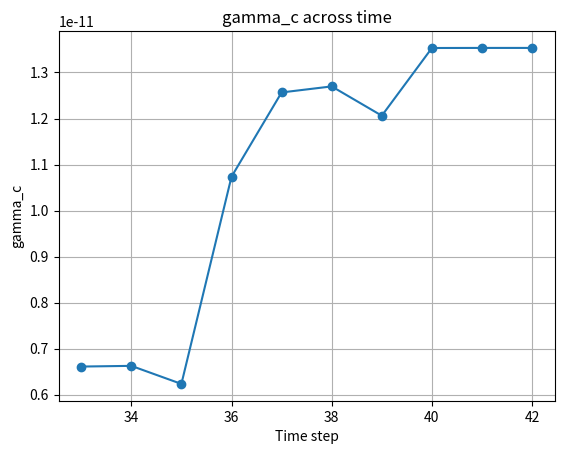
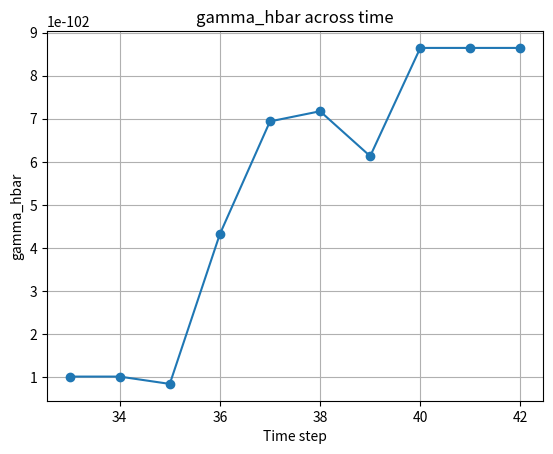
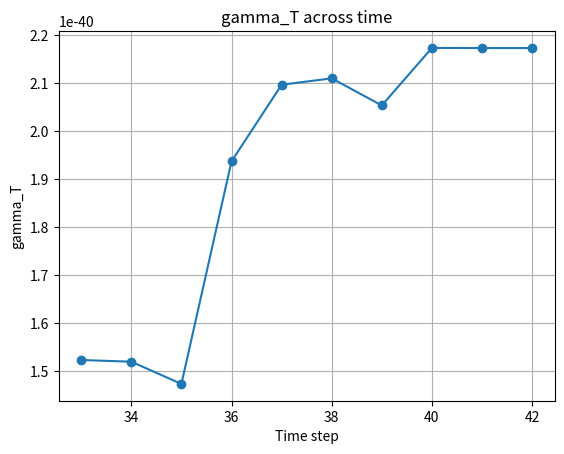
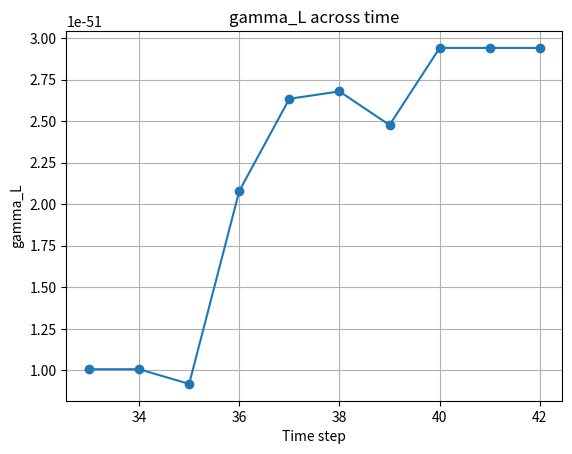
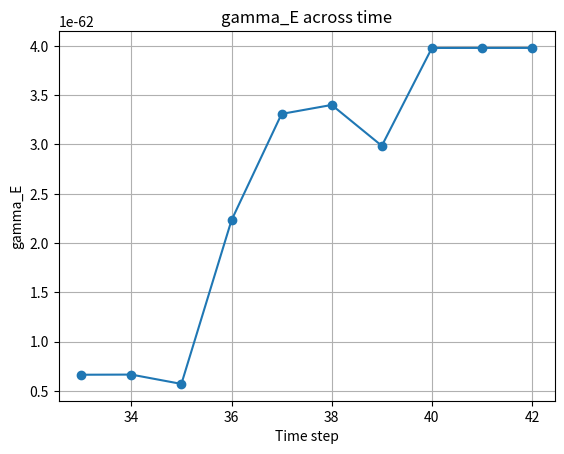

These figures' Python source, in order:
import numpy as np
import os
import matplotlib.pyplot as plt

# مسیرهای خروجی
output_dir = "rescale_output"
os.makedirs(output_dir, exist_ok=True)

# ⚙️ مقادیر تجربی مرجع (در SI units)
c_phys = 2.99792458e8        # m/s
hbar_phys = 1.054571817e-34  # J.s

# داده‌های مدل برای t = 33 تا 42
time_steps = list(range(33, 43))
lambda_values = [13208793.62, 13239207.29, 12455078.46, 21449203.81, 25107541.81,
                 25369562.2, 24098134.35, 27036612.69, 27040064.16, 27040064.16]
tau_values = [7.57e-8, 7.55e-8, 8.03e-8, 4.66e-8, 3.98e-8, 3.94e-8, 4.15e-8, 3.70e-8, 3.70e-8, 3.70e-8]
Q_values = [1.38e75, 1.37e75, 1.55e75, 5.23e74, 3.82e74, 3.74e74, 4.15e74, 3.29e74, 3.29e74, 3.29e74]
hbar_eff_values = [1.04e68, 1.04e68, 1.25e68, 2.44e67, 1.52e67, 1.47e67, 1.72e67, 1.22e67, 1.22e67, 1.22e67]
ceff_values = [4.534754e19, 4.524336e19, 4.809173e19, 2.792580e19, 2.385683e19,
               2.361043e19, 2.485613e19, 2.215463e19, 2.215181e19, 2.215181e19]

# 📦 آرایه‌های خروجی
gamma_c = []
gamma_hbar = []
gamma_L = []
gamma_T = []
gamma_E = []

# 🔁 محاسبه ضرایب برای هر t
for i, t in enumerate(time_steps):
    ceff = ceff_values[i]
    hbar_eff = hbar_eff_values[i]

    # ضریب تطبیق سرعت نور
    gamma_c_t = c_phys / ceff
    gamma_c.append(gamma_c_t)

    # ضریب تطبیق پلانک
    gamma_hbar_t = hbar_phys / hbar_eff
    gamma_hbar.append(gamma_hbar_t)

    # استخراج ضرایب مقیاس طول، زمان، انرژی
    gamma_T_t = np.sqrt(gamma_hbar_t / gamma_c_t**2)
    gamma_L_t = gamma_c_t * gamma_T_t
    gamma_E_t = gamma_hbar_t / gamma_T_t

    gamma_T.append(gamma_T_t)
    gamma_L.append(gamma_L_t)
    gamma_E.append(gamma_E_t)

# ذخیره در npy
np.save(os.path.join(output_dir, "gamma_c.npy"), gamma_c)
np.save(os.path.join(output_dir, "gamma_hbar.npy"), gamma_hbar)
np.save(os.path.join(output_dir, "gamma_T.npy"), gamma_T)
np.save(os.path.join(output_dir, "gamma_L.npy"), gamma_L)
np.save(os.path.join(output_dir, "gamma_E.npy"), gamma_E)

# ذخیره در فایل متنی خلاصه برای ارسال
with open(os.path.join(output_dir, "rescale_summary.txt"), "w") as f:
    f.write("t\tgamma_c\tgamma_hbar\tgamma_T\tgamma_L\tgamma_E\n")
    for i, t in enumerate(time_steps):
        f.write(f"{t}\t{gamma_c[i]:.3e}\t{gamma_hbar[i]:.3e}\t{gamma_T[i]:.3e}\t{gamma_L[i]:.3e}\t{gamma_E[i]:.3e}\n")

# 📈 نمودارهای نمایشی ضرایب تطبیق
def plot_gamma(values, label):
    plt.figure()
    plt.plot(time_steps, values, marker='o')
    plt.xlabel("Time step")
    plt.ylabel(label)
    plt.title(f"{label} across time")
    plt.grid(True)
    plt.savefig(os.path.join(output_dir, f"{label}.png"))
    plt.close()

plot_gamma(gamma_c, "gamma_c")
plot_gamma(gamma_hbar, "gamma_hbar")
plot_gamma(gamma_T, "gamma_T")
plot_gamma(gamma_L, "gamma_L")
plot_gamma(gamma_E, "gamma_E")
